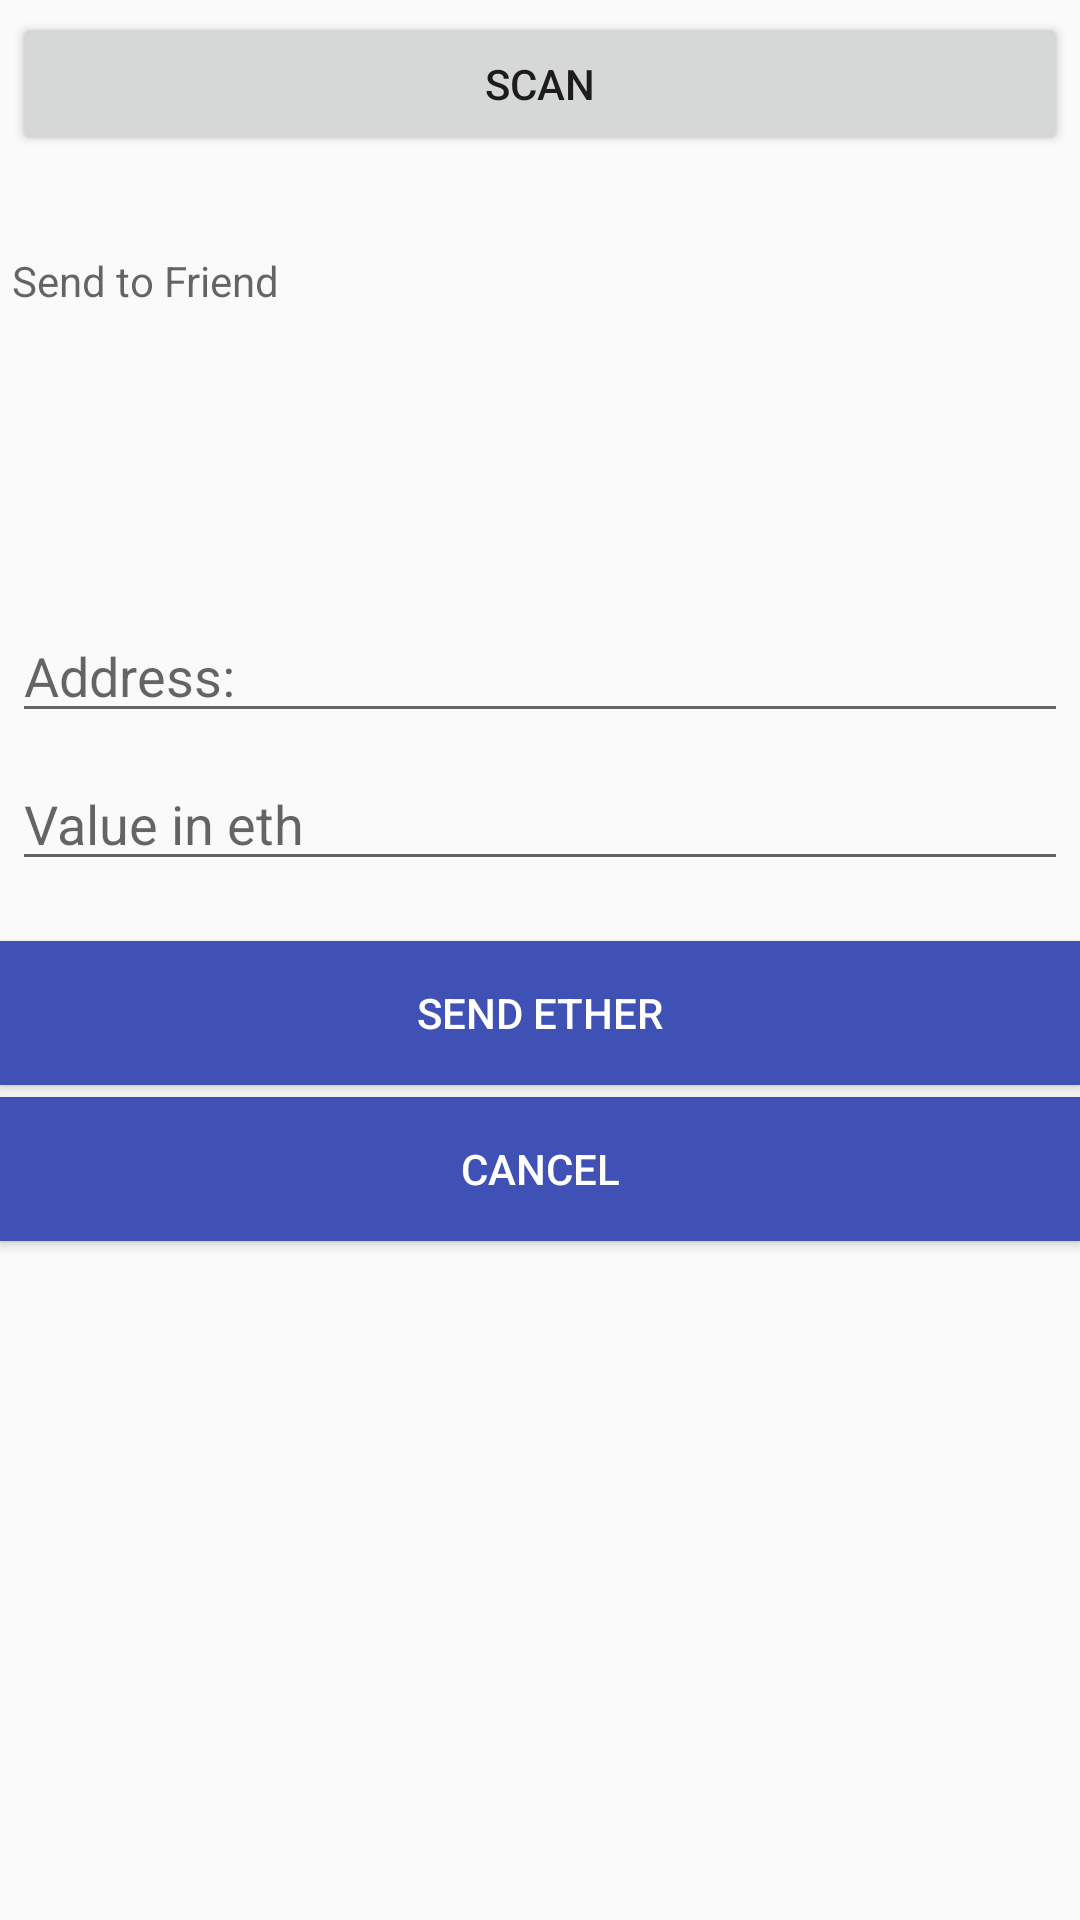

Produce the Android XML layout that renders to this screen, including the resource entries it uses.
<!-- AndroidManifest.xml: application theme AppTheme -->
<!-- res/layout/dialog_send.xml -->
<LinearLayout xmlns:android="http://schemas.android.com/apk/res/android"
    android:orientation="vertical"
    android:layout_width="match_parent"
    android:layout_height="wrap_content">

    <Button android:id="@+id/scan_button"
        android:layout_width="match_parent"
        android:layout_height="wrap_content"
        android:layout_marginTop="4dp"
        android:layout_marginLeft="4dp"
        android:layout_marginRight="4dp"
        android:layout_marginBottom="16dp"
        android:text="@string/scan" />

    <TextView
        android:id="@+id/tv_friend"
        android:layout_width="match_parent"
        android:layout_height="wrap_content"
        android:layout_marginTop="16dp"
        android:layout_marginLeft="4dp"
        android:layout_marginRight="4dp"
        android:layout_marginBottom="4dp"
        android:hint="@string/friend" />

    <RelativeLayout xmlns:android="http://schemas.android.com/apk/res/android"
        xmlns:tools="http://schemas.android.com/tools"
        android:layout_width="@dimen/list_vertical_margin"
        android:layout_height="@dimen/list_horizontal_margin"
        xmlns:app="http://schemas.android.com/apk/res-auto"
        app:layout_behavior="@string/appbar_scrolling_view_behavior"
        tools:showIn="@layout/activity_main">


        <ListView
            android:id="@+id/list"
            android:layout_width="match_parent"
            android:layout_height="wrap_content"
            android:layout_alignParentStart="true"
            android:layout_alignParentTop="true" />
    </RelativeLayout>

    <EditText
        android:id="@+id/et_address"
        android:layout_width="match_parent"
        android:layout_height="wrap_content"
        android:layout_marginTop="16dp"
        android:layout_marginLeft="4dp"
        android:layout_marginRight="4dp"
        android:layout_marginBottom="4dp"
        android:singleLine="true"
        android:hint="@string/address" />

    <EditText
        android:id="@+id/et_value"
        android:layout_width="match_parent"
        android:layout_height="wrap_content"
        android:layout_marginTop="4dp"
        android:layout_marginLeft="4dp"
        android:layout_marginRight="4dp"
        android:layout_marginBottom="16dp"
        android:fontFamily="sans-serif"
        android:singleLine="true"
        android:hint="@string/value"/>

    <android.support.v7.widget.AppCompatButton
        android:id="@+id/btn_send_eth"
        android:text="@string/send_ether"
        android:background="@color/colorPrimary"
        android:textColor="@android:color/white"
        android:layout_marginTop="4dp"
        android:layout_width="match_parent"
        android:layout_height="wrap_content"/>

    <android.support.v7.widget.AppCompatButton
        android:id="@+id/btn_cancel"
        android:text="@string/cancel"
        android:background="@color/colorPrimary"
        android:textColor="@android:color/white"
        android:layout_marginTop="4dp"
        android:layout_width="match_parent"
        android:layout_height="wrap_content"/>


</LinearLayout>
<!-- res/layout/activity_main.xml (included above) -->
<?xml version="1.0" encoding="utf-8"?>
<LinearLayout xmlns:android="http://schemas.android.com/apk/res/android"
    xmlns:tools="http://schemas.android.com/tools"
    android:id="@+id/activity_main"
    android:layout_width="match_parent"
    android:layout_height="match_parent"
    android:paddingBottom="@dimen/activity_vertical_margin"
    android:paddingLeft="@dimen/activity_horizontal_margin"
    android:paddingRight="@dimen/activity_horizontal_margin"
    android:paddingTop="@dimen/activity_vertical_margin"
    android:orientation="vertical"
    android:background="@color/ether"
    tools:context="com.example.aureliengiudici.ethrade.MainActivity">

    <ImageView
        android:layout_width="wrap_content"
        android:layout_height="322dp"
        android:src="@drawable/logo_eth" />

    <Button
        android:id="@+id/create_wallet"
        android:layout_width="match_parent"
        android:layout_height="0dp"
        android:layout_weight="1"
        android:text="@string/create_wallet" />

    <Button
        android:id="@+id/import_wallet"
        android:layout_width="match_parent"
        android:layout_height="0dp"
        android:layout_weight="1"
        android:text="@string/import_wallet" />

</LinearLayout>
<!-- resources referenced by this layout -->
<resources>
  <color name="colorPrimary">#3F51B5</color>
  <color name="ether">#303F9F</color>
  <dimen name="activity_horizontal_margin">16dp</dimen>
  <dimen name="activity_vertical_margin">16dp</dimen>
  <dimen name="list_horizontal_margin">80dp</dimen>
  <dimen name="list_vertical_margin">380dp</dimen>
  <!-- drawable logo_eth: png bitmap (drawable, 49357 bytes) -->
  <string name="address">Address:</string>
  <string name="cancel">Cancel</string>
  <string name="create_wallet">Create Wallet</string>
  <string name="friend">Send to Friend</string>
  <string name="import_wallet">Import Wallet</string>
  <string name="scan">Scan</string>
  <string name="send_ether">Send Ether</string>
  <string name="value">Value in eth</string>
  <style name="AppTheme" parent="Theme.AppCompat.Light.DarkActionBar">
          
          <item name="colorPrimary">@color/colorPrimary</item>
          <item name="colorPrimaryDark">@color/colorPrimaryDark</item>
          <item name="colorAccent">@color/colorAccent</item>
          <item name="android:actionMenuTextAppearance">@style/StyleMenu</item>
      </style>
  <color name="colorPrimaryDark">#303F9F</color>
  <color name="colorAccent">#FF4081</color>
  <style name="StyleMenu" parent="@android:style/TextAppearance.DeviceDefault.Widget.ActionBar.Menu">
          <item tools:override="true" name="android:textSize">12sp</item>
          <item tools:override="true" name="android:layout_marginBottom">02dp</item>
      </style>
</resources>
